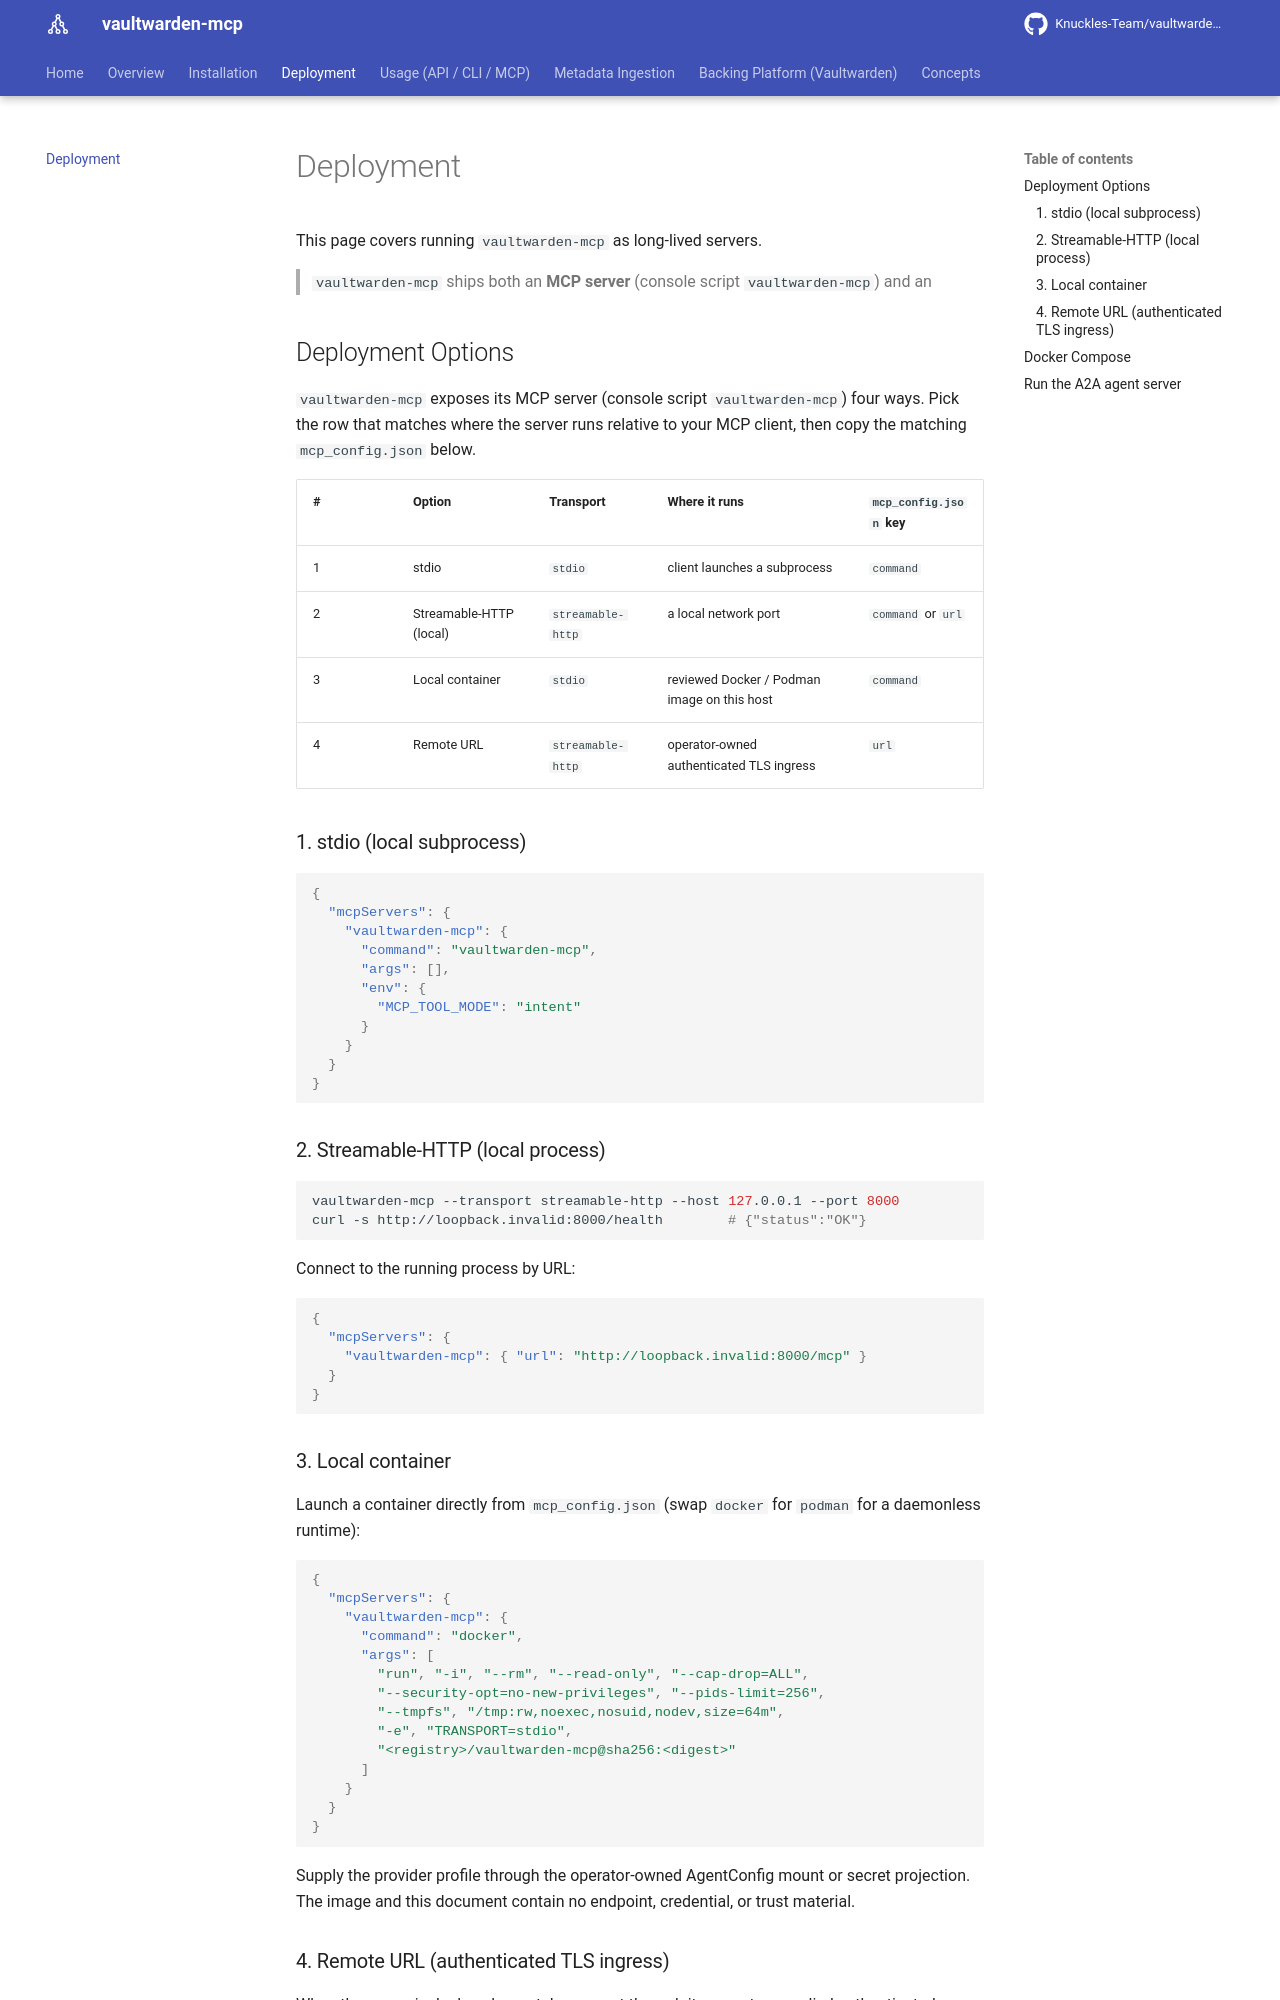

repository: Knuckles-Team/vaultwarden-mcp · page: deployment/index.html · generator: mkdocs

# Deployment

This page covers running `vaultwarden-mcp` as long-lived servers.

> `vaultwarden-mcp` ships both an **MCP server** (console script `vaultwarden-mcp`) and an

<!-- BEGIN GENERATED: deployment-options -->
## Deployment Options

`vaultwarden-mcp` exposes its MCP server (console script `vaultwarden-mcp`) four ways. Pick the
row that matches where the server runs relative to your MCP client, then copy the
matching `mcp_config.json` below.

| # | Option | Transport | Where it runs | `mcp_config.json` key |
|---|--------|-----------|---------------|------------------------|
| 1 | stdio | `stdio` | client launches a subprocess | `command` |
| 2 | Streamable-HTTP (local) | `streamable-http` | a local network port | `command` or `url` |
| 3 | Local container | `stdio` | reviewed Docker / Podman image on this host | `command` |
| 4 | Remote URL | `streamable-http` | operator-owned authenticated TLS ingress | `url` |

### 1. stdio (local subprocess)

```json
{
  "mcpServers": {
    "vaultwarden-mcp": {
      "command": "vaultwarden-mcp",
      "args": [],
      "env": {
        "MCP_TOOL_MODE": "intent"
      }
    }
  }
}
```

### 2. Streamable-HTTP (local process)

```bash
vaultwarden-mcp --transport streamable-http --host 127.0.0.1 --port 8000
curl -s http://loopback.invalid:8000/health        # {"status":"OK"}
```

Connect to the running process by URL:

```json
{
  "mcpServers": {
    "vaultwarden-mcp": { "url": "http://loopback.invalid:8000/mcp" }
  }
}
```

### 3. Local container

Launch a container directly from `mcp_config.json` (swap `docker` for `podman` for a
daemonless runtime):

```json
{
  "mcpServers": {
    "vaultwarden-mcp": {
      "command": "docker",
      "args": [
        "run", "-i", "--rm", "--read-only", "--cap-drop=ALL",
        "--security-opt=no-new-privileges", "--pids-limit=256",
        "--tmpfs", "/tmp:rw,noexec,nosuid,nodev,size=64m",
        "-e", "TRANSPORT=stdio",
        "<registry>/vaultwarden-mcp@sha256:<digest>"
      ]
    }
  }
}
```

Supply the provider profile through the operator-owned AgentConfig mount or secret
projection. The image and this document contain no endpoint, credential, or trust material.
